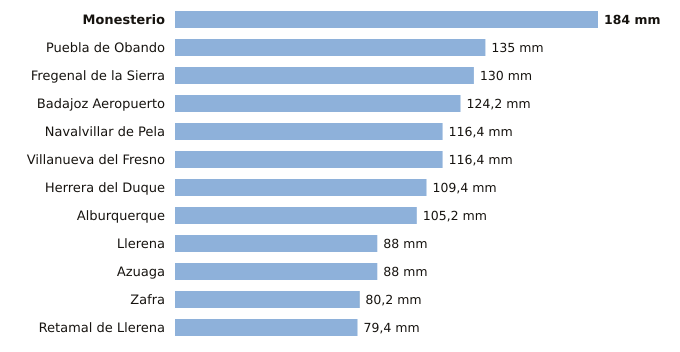

Source data for this figure (header and first rows):
estacion, provincia, indicativo, mm_6_dias_anteriores, mm_hoy, mm_7_dias, horas_de_hoy
Monesterio, Badajoz, 4499X, 184.0, 0.0, 184.0, 2
Puebla de Obando, Badajoz, 4468X, 135.0, 0.0, 135.0, 2
Fregenal de la Sierra, Badajoz, 4520X, 130.0, 0.0, 130.0, 2
Badajoz Aeropuerto, Badajoz, 4452, 124.2, 0.0, 124.2, 2
Navalvillar de Pela, Badajoz, 4340, 116.4, 0.0, 116.4, 2
Villanueva del Fresno, Badajoz, 4497X, 116.4, 0.0, 116.4, 2
Herrera del Duque, Badajoz, 4244X, 109.4, 0.0, 109.4, 2
Alburquerque, Badajoz, 4464X, 105.2, 0.0, 105.2, 2
Llerena, Badajoz, 4386B, 88.0, 0.0, 88.0, 2
Azuaga, Badajoz, 5473X, 88.0, 0.0, 88.0, 2
Zafra, Badajoz, 4427X, 80.0, 0.2, 80.2, 2
Retamal de Llerena, Badajoz, 4362X, 79.4, 0.0, 79.4, 2
